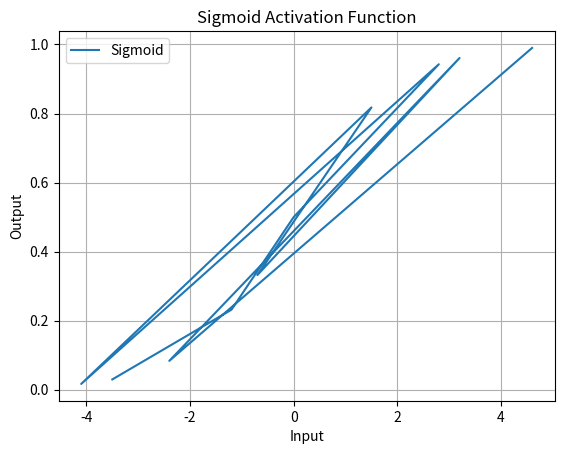

This chart was generated by the following Python code:
import numpy as np
import matplotlib.pyplot as plt

def sigmoid(x):
    return 1 / (1 + np.exp(-x))

random_values = np.array([-3.5, -1.2, 0, 2.8, -4.1, 1.5, -0.7, 3.2, -2.4, 4.6])

plt.plot(random_values, sigmoid(random_values), label='Sigmoid')

plt.xlabel('Input')
plt.ylabel('Output')
plt.title('Sigmoid Activation Function')
plt.legend()
plt.grid(True)
plt.show()
